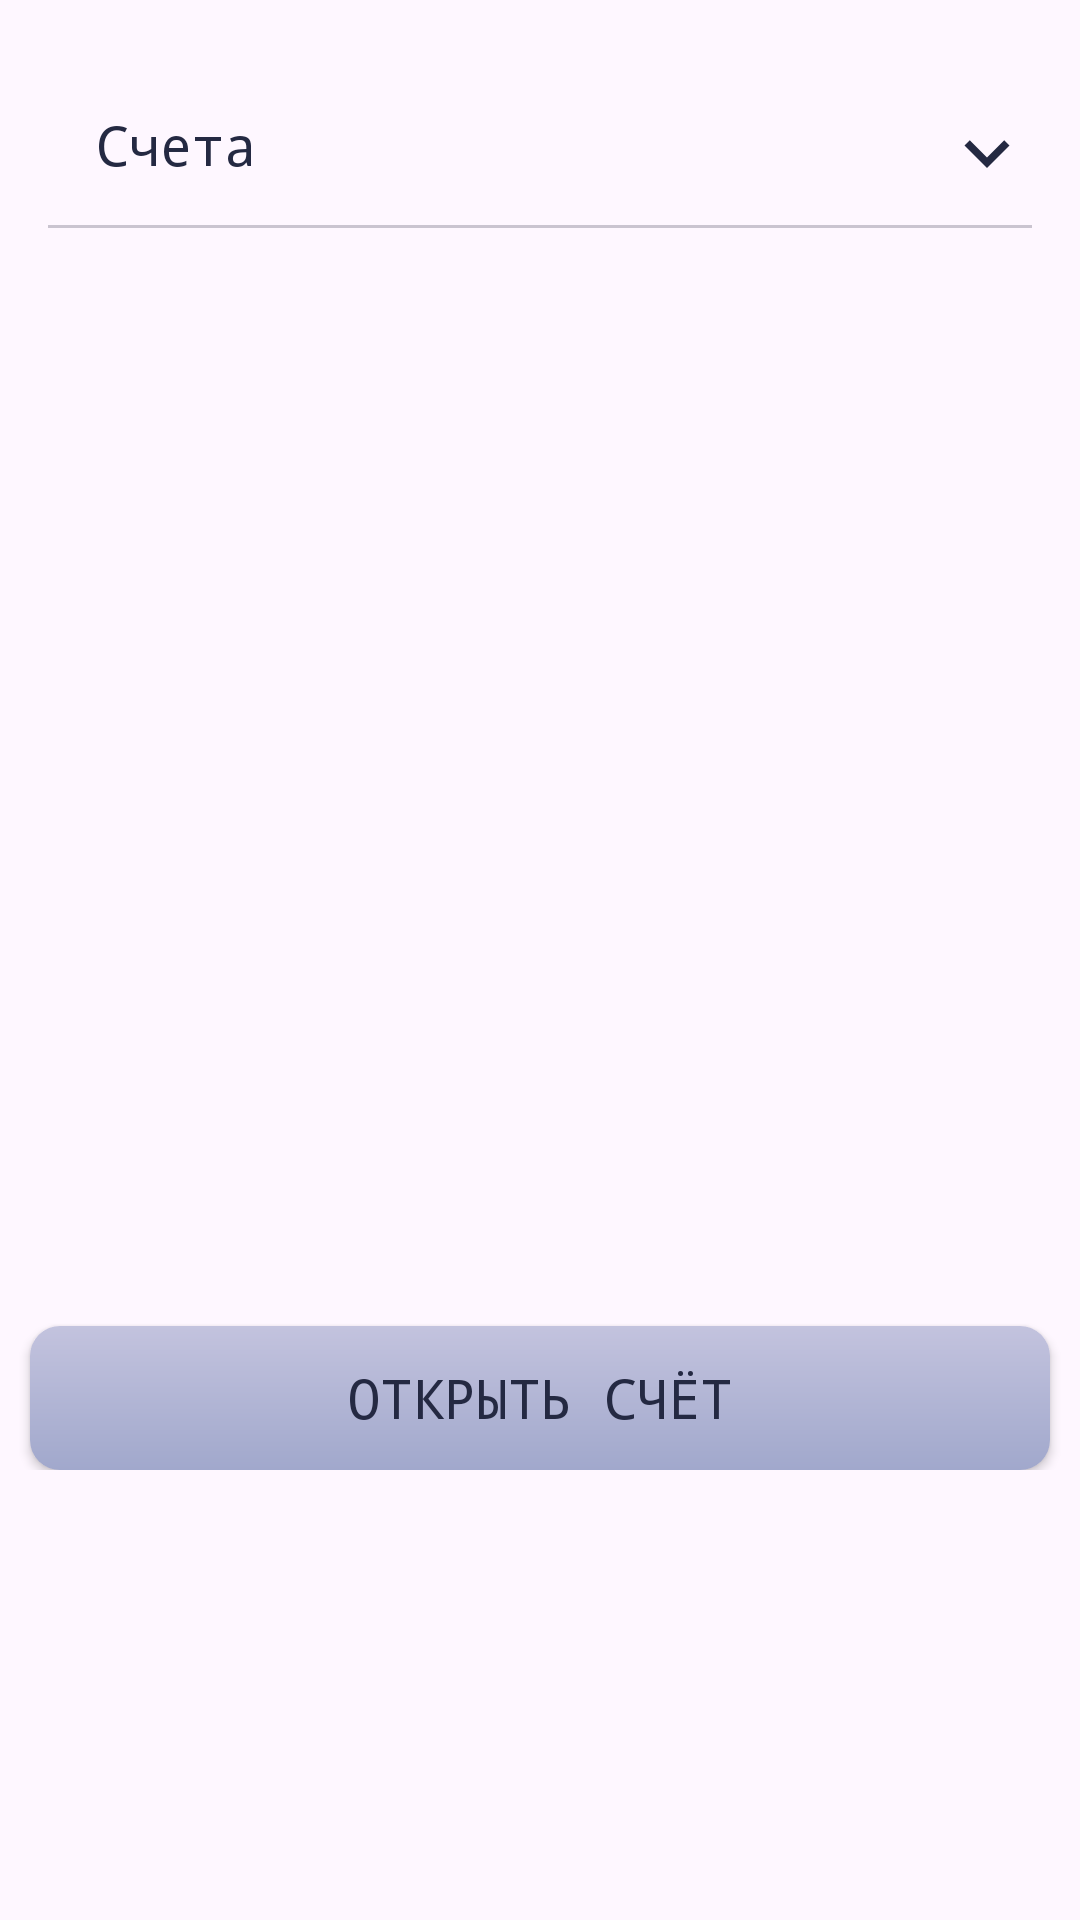

Produce the Android XML layout that renders to this screen, including the resource entries it uses.
<!-- AndroidManifest.xml: application theme Base.Theme.BankAndroid -->
<!-- res/layout/fragment_card_account.xml -->
<?xml version="1.0" encoding="utf-8"?>
<androidx.constraintlayout.widget.ConstraintLayout xmlns:android="http://schemas.android.com/apk/res/android"
    xmlns:tools="http://schemas.android.com/tools"
    android:layout_width="match_parent"
    android:layout_height="match_parent"
    xmlns:app="http://schemas.android.com/apk/res-auto"
    tools:context=".UserMenus.CardAccountFragment">

    <LinearLayout
        android:layout_width="match_parent"
        android:layout_height="wrap_content"
        android:orientation="vertical">

        <androidx.recyclerview.widget.RecyclerView
            android:layout_width="match_parent"
            android:layout_height="wrap_content"
            android:layout_margin="10dp"
            android:id="@+id/rvCards"/>

        <RelativeLayout xmlns:android="http://schemas.android.com/apk/res/android"
            android:layout_width="match_parent"
            android:layout_height="wrap_content"
            android:padding="16dp"
            android:id="@+id/r">

            <ImageView
                android:id="@+id/downTran"
                android:layout_width="30dp"
                android:layout_height="30dp"
                android:layout_alignParentEnd="true"
                android:src="@drawable/aarrow_down" />

            <TextView
                android:id="@+id/text1"
                android:layout_width="match_parent"
                android:layout_height="40dp"
                android:textSize="18sp"
                android:layout_marginStart="16dp"
                android:text="Счета" />

            <com.google.android.material.divider.MaterialDivider
                android:layout_width="match_parent"
                android:layout_height="wrap_content"
                android:layout_alignBottom="@+id/text1"/>

        </RelativeLayout>

        <androidx.recyclerview.widget.RecyclerView
            android:layout_width="match_parent"
            android:layout_height="330dp"
            android:id="@+id/rvAccounts"
            android:layout_margin="10dp"/>

            <androidx.appcompat.widget.AppCompatButton
                android:id="@+id/addAccount"
                android:layout_width="match_parent"
                android:layout_height="wrap_content"
                android:text="Открыть счёт"
                android:textSize="18dp"
                android:layout_marginEnd="10dp"
                android:layout_marginStart="10dp"
                android:textAlignment="center"
                android:layout_centerInParent="true"
                android:background="@drawable/mainbutton"
                android:src="@drawable/baseline_add_circle_outline_24" />
        </LinearLayout>
</androidx.constraintlayout.widget.ConstraintLayout>
<!-- resources referenced by this layout -->
<resources>
  <!-- drawable aarrow_down (drawable) -->
  <vector android:height="24dp" android:tint="#242942"
      android:viewportHeight="24" android:viewportWidth="24"
      android:width="24dp" xmlns:android="http://schemas.android.com/apk/res/android">
      <path android:fillColor="@android:color/white" android:pathData="M7.41,8.59L12,13.17l4.59,-4.58L18,10l-6,6 -6,-6 1.41,-1.41z"/>
  </vector>
  <!-- drawable baseline_add_circle_outline_24 (drawable) -->
  <vector android:height="24dp" android:tint="#242942"
      android:viewportHeight="24" android:viewportWidth="24"
      android:width="24dp" xmlns:android="http://schemas.android.com/apk/res/android">
      <path android:fillColor="@android:color/white" android:pathData="M13,7h-2v4L7,11v2h4v4h2v-4h4v-2h-4L13,7zM12,2C6.48,2 2,6.48 2,12s4.48,10 10,10 10,-4.48 10,-10S17.52,2 12,2zM12,20c-4.41,0 -8,-3.59 -8,-8s3.59,-8 8,-8 8,3.59 8,8 -3.59,8 -8,8z"/>
  </vector>
  <!-- drawable mainbutton (drawable) -->
  <?xml version="1.0" encoding="utf-8"?>
  <shape xmlns:android="http://schemas.android.com/apk/res/android"
      android:shape="rectangle">
      <gradient
          android:startColor="#C3C3DE"
          android:endColor="#A1A8CC"
          android:angle="-90"/>
  
      <padding android:bottom="10dp"
          android:top="10dp"/>
      <corners
          android:topRightRadius="10dp"
          android:topLeftRadius="10dp"
          android:bottomLeftRadius="10dp"
          android:bottomRightRadius="10dp"/>
  </shape>
  <style name="Base.Theme.BankAndroid" parent="Theme.Material3.DayNight.NoActionBar">
          <item name="colorPrimary">#5c608a</item>
          <item name="colorPrimaryVariant">#45486e</item>
          <item name="colorOnPrimary">#f3f5ef</item>
          
          <item name="colorSecondary">#8284b0</item>
          <item name="colorSecondaryVariant">#46456e</item>
          <item name="colorOnSecondary">#31344e</item>
          
          <item name="android:statusBarColor">?attr/colorOnSecondary </item>
  
          <item name="fontFamily">monospace</item>
          <item name="android:textColor">#242942</item>
      </style>
</resources>
